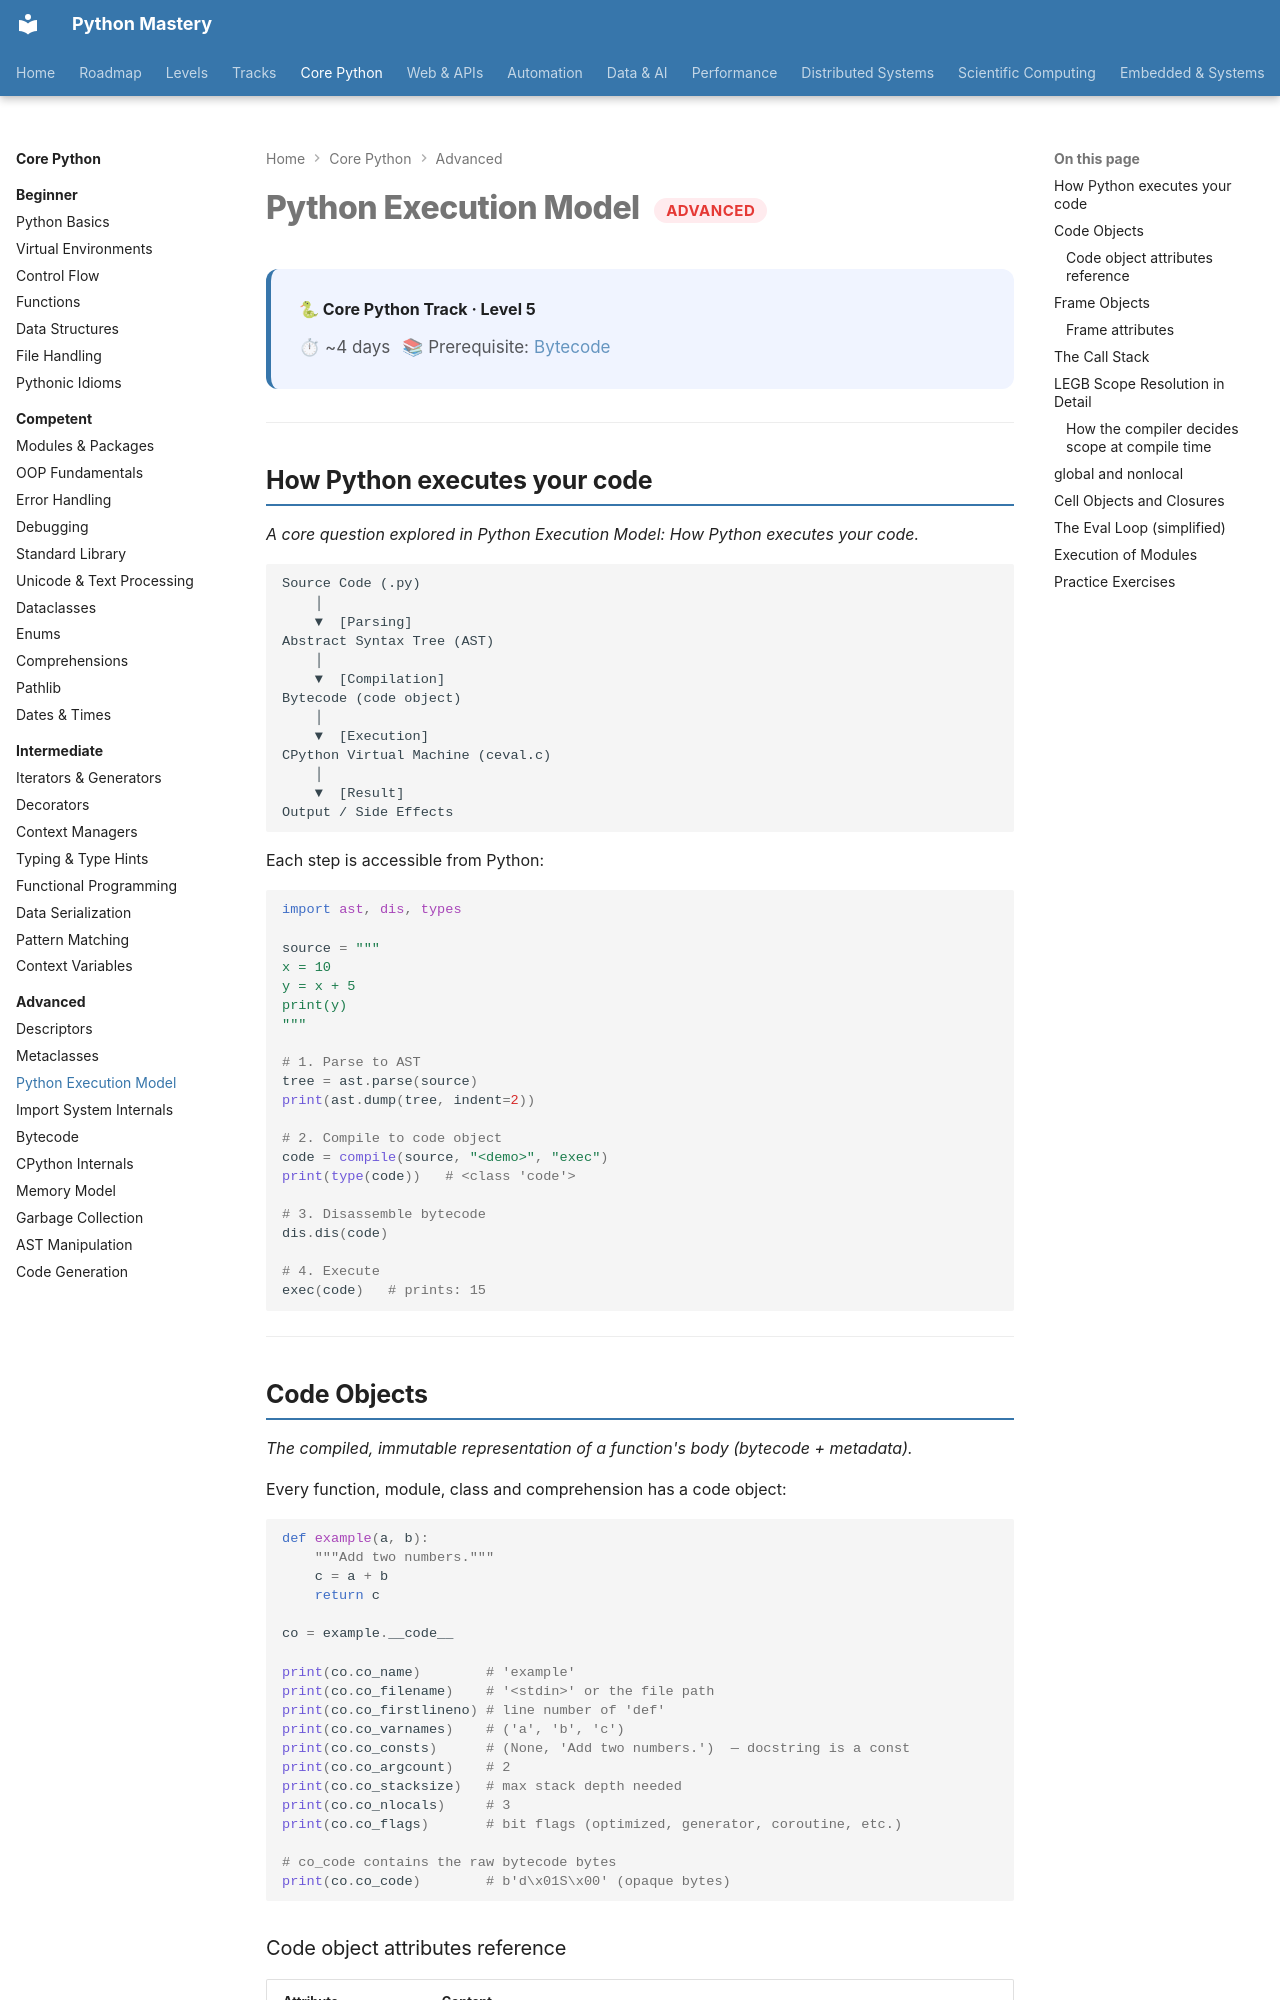

repository: SSnp75/PythonMastery-Site · page: core/advanced/execution-model/index.html · generator: mkdocs

---
title: Python Execution Model
description: Frames, namespaces, LEGB scope, code objects and the eval loop
---

# Python Execution Model <span class="pm-badge pm-badge-advanced">Advanced</span>

<div class="pm-topic-header">
  <strong>🐍 Core Python Track · Level 5</strong>
  <div class="pm-topic-meta">
    <span>⏱ ~4 days</span>
    <span>📚 Prerequisite: <a href="bytecode/">Bytecode</a></span>
  </div>
</div>

---

## How Python executes your code

*A core question explored in Python Execution Model: How Python executes your code.*

```
Source Code (.py)
    │
    ▼  [Parsing]
Abstract Syntax Tree (AST)
    │
    ▼  [Compilation]
Bytecode (code object)
    │
    ▼  [Execution]
CPython Virtual Machine (ceval.c)
    │
    ▼  [Result]
Output / Side Effects
```

Each step is accessible from Python:

```python
import ast, dis, types

source = """
x = 10
y = x + 5
print(y)
"""

# 1. Parse to AST
tree = ast.parse(source)
print(ast.dump(tree, indent=2))

# 2. Compile to code object
code = compile(source, "<demo>", "exec")
print(type(code))   # <class 'code'>

# 3. Disassemble bytecode
dis.dis(code)

# 4. Execute
exec(code)   # prints: 15
```

---

## Code Objects

*The compiled, immutable representation of a function's body (bytecode + metadata).*

Every function, module, class and comprehension has a code object:

```python
def example(a, b):
    """Add two numbers."""
    c = a + b
    return c

co = example.__code__

print(co.co_name)        # 'example'
print(co.co_filename)    # '<stdin>' or the file path
print(co.co_firstlineno) # line number of 'def'
print(co.co_varnames)    # ('a', 'b', 'c')
print(co.co_consts)      # (None, 'Add two numbers.')  — docstring is a const
print(co.co_argcount)    # 2
print(co.co_stacksize)   # max stack depth needed
print(co.co_nlocals)     # 3
print(co.co_flags)       # bit flags (optimized, generator, coroutine, etc.)

# co_code contains the raw bytecode bytes
print(co.co_code)        # b'd\x01S\x00' (opaque bytes)
```
